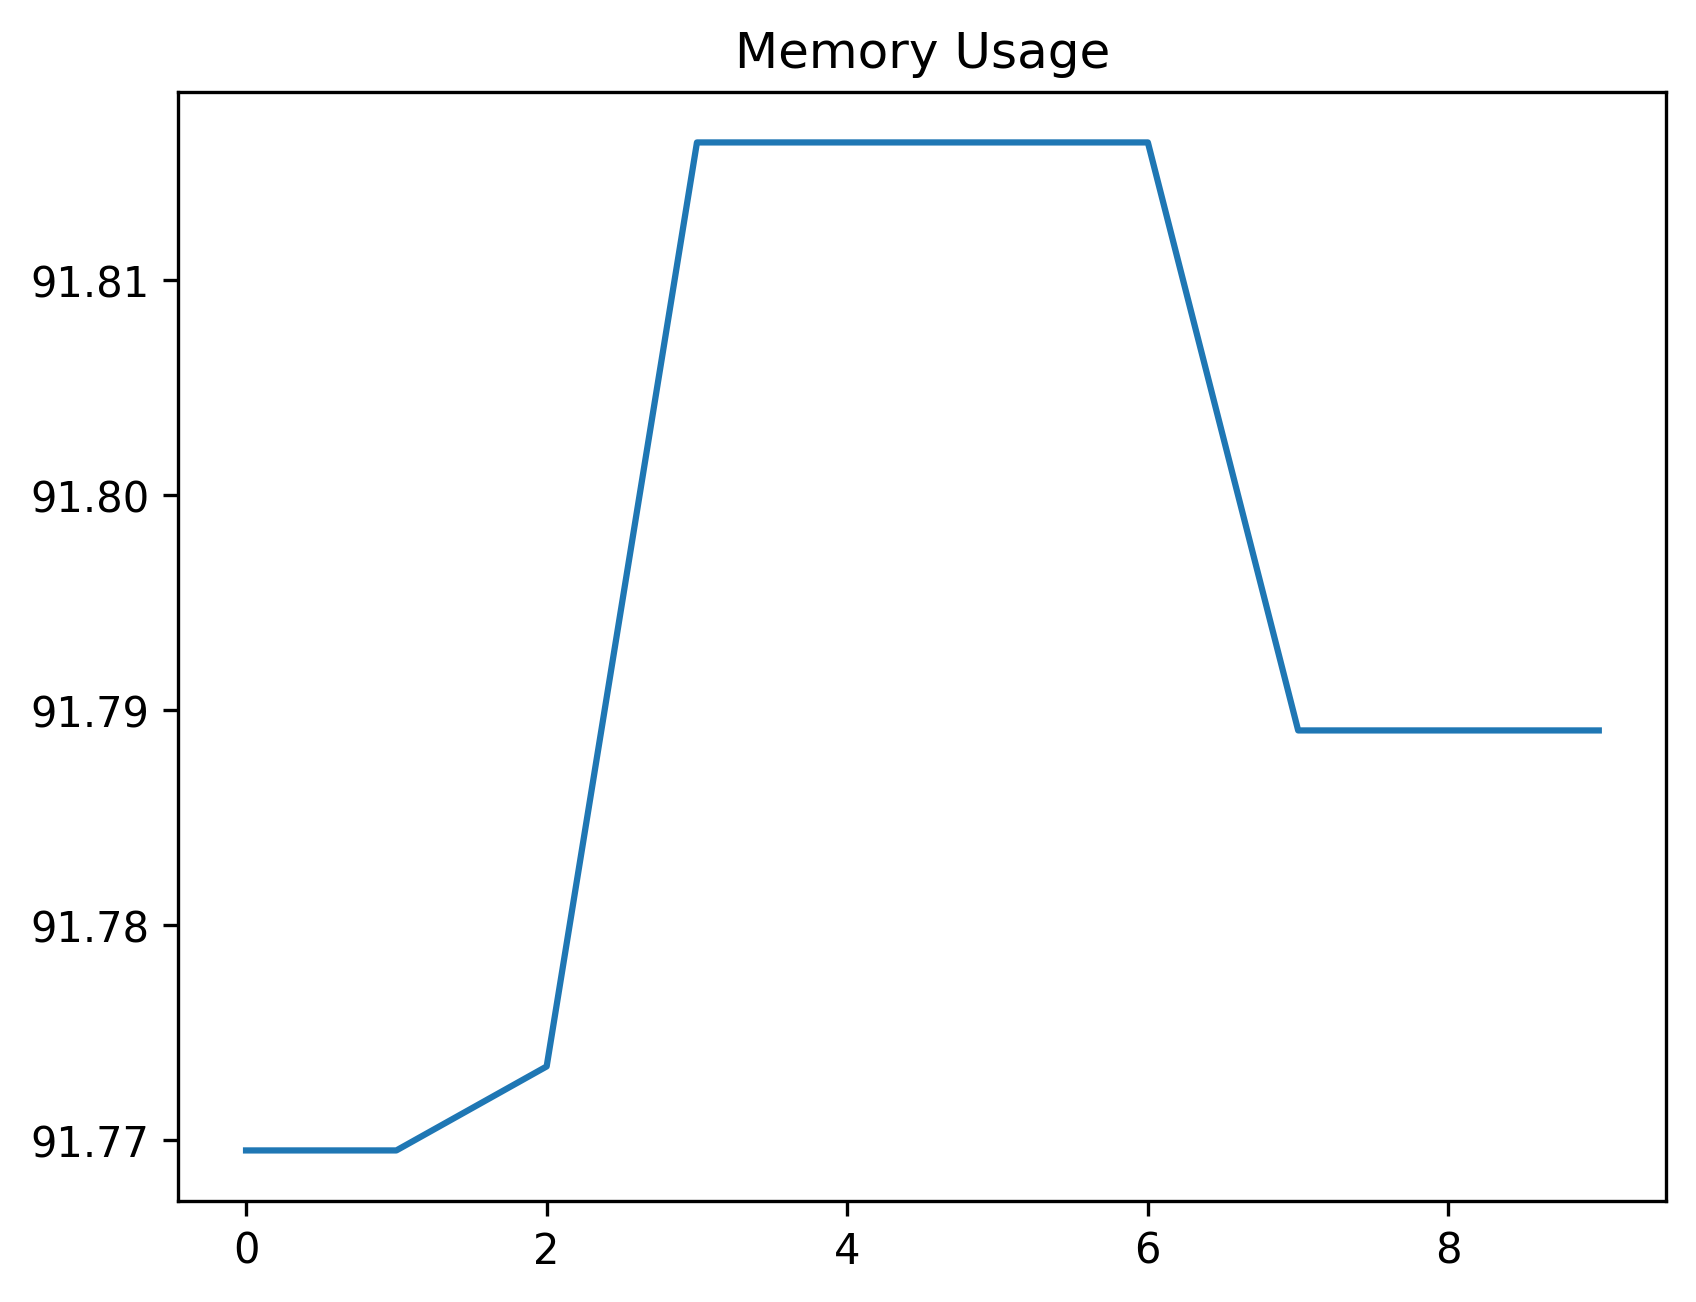

Data behind this chart, as committed beside it:
date_time, name, memory
2024-02-12 10:56:11.440827, start, 91.77
2024-02-12 10:56:11.947851, wait_for_login_tab_to_open_two_items, 91.77
2024-02-12 10:56:11.965026, swap_to_new_tab, 91.77
2024-02-12 10:56:13.560628, wait_for_user_name, 91.82
2024-02-12 10:56:14.134944, fill_in_user_name, 91.82
2024-02-12 10:56:15.023384, for_password_element, 91.82
2024-02-12 10:56:16.121994, fill_in_password, 91.82
2024-02-12 10:56:17.159511, stay_signed_in, 91.79
2024-02-12 10:56:17.176315, switch_to_default, 91.79
2024-02-12 10:56:21.027706, wait_for_main, 91.79
